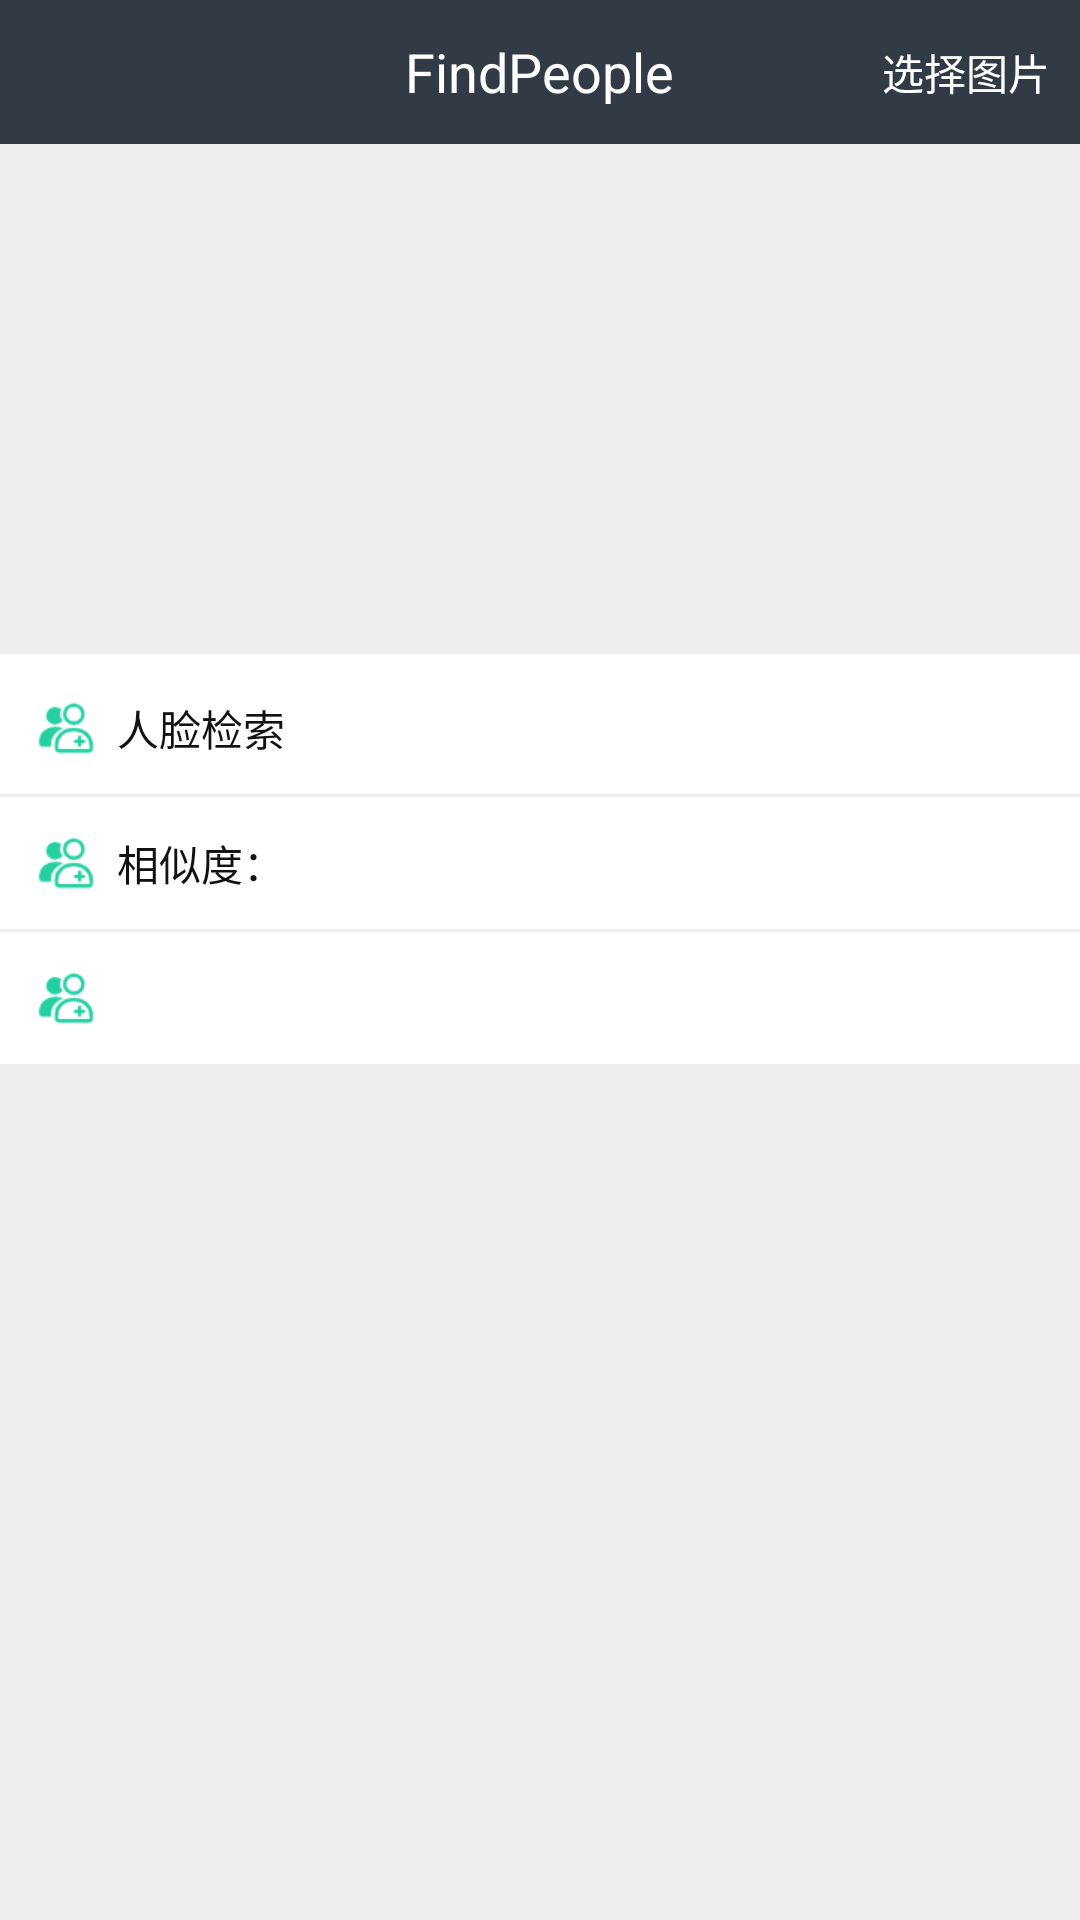

Write the Android layout XML for this screen, with the resource values it uses.
<!-- AndroidManifest.xml: application theme Theme.AppCompat.Light.NoActionBar -->
<!-- res/layout/activity_compare_face.xml -->
<?xml version="1.0" encoding="utf-8"?>
<RelativeLayout xmlns:android="http://schemas.android.com/apk/res/android"
    xmlns:app="http://schemas.android.com/apk/res-auto"
    xmlns:tools="http://schemas.android.com/tools"
    android:layout_width="match_parent"
    android:layout_height="match_parent"
    android:background="@color/root_bg_color"
    tools:context="com.yqy.photodo.FacePhotoHandle.DetectPhotoActivity">
    <ScrollView
        android:layout_width="match_parent"
        android:layout_height="wrap_content"
        android:scrollbars="none" >
        <LinearLayout
            android:layout_width="match_parent"
            android:layout_height="wrap_content"
            android:focusable="true"
            android:focusableInTouchMode="true"
            android:orientation="vertical" >
            
            <RelativeLayout
                android:layout_width="match_parent"
                android:background="@color/top_bg_color"
                android:layout_height="@dimen/title_bar_height">
                <TextView
                    android:layout_width="wrap_content"
                    android:layout_height="wrap_content"
                    android:text="FindPeople"
                    android:layout_centerInParent="true"
                    android:textColor="@color/white"
                    android:textSize="@dimen/title_main_text_size" />
                <TextView
                    android:id="@+id/choose_find_tv"
                    android:layout_width="wrap_content"
                    android:padding="10dp"
                    android:text="选择图片"
                    android:textSize="14dp"
                    android:textColor="@color/white"
                    android:layout_alignParentRight="true"
                    android:layout_centerVertical="true"
                    android:layout_height="wrap_content" />
            </RelativeLayout>
            
            <LinearLayout
                android:orientation="horizontal"
                android:layout_width="match_parent"
                android:layout_height="wrap_content">
                <ImageView
                    android:layout_gravity="center_horizontal"
                    android:id="@+id/tofind_img"
                    android:layout_width="0dp"
                    android:layout_weight="1"
                    android:layout_height="160dp" />
            </LinearLayout>

            <View  android:layout_height="8px"
                android:layout_marginTop="10dp"
                android:layout_width="match_parent"
                android:background="@color/white"
                />
            <TextView
                android:layout_width="match_parent"
                android:padding="10dp"
                android:text="人脸检索"
                android:drawableLeft="@drawable/photo_num"
                android:background="@color/white"
                android:gravity="center_vertical"
                android:drawablePadding="5dp"
                android:textColor="@color/title_black"
                android:layout_height="wrap_content" />
            <TextView
                android:id="@+id/isonepeoplenum_tv"
                android:text="相似度："
                android:layout_marginTop="1dp"
                android:layout_width="match_parent"
                android:padding="10dp"
                android:drawableLeft="@drawable/photo_num"
                android:background="@color/white"
                android:gravity="center_vertical"
                android:drawablePadding="5dp"
                android:textColor="@color/title_black"
                android:layout_height="wrap_content" />
            <TextView
                android:id="@+id/isonepeople_tv"
                android:layout_marginTop="1dp"
                android:layout_width="match_parent"
                android:padding="10dp"
                android:drawableLeft="@drawable/photo_num"
                android:background="@color/white"
                android:gravity="center_vertical"
                android:drawablePadding="5dp"
                android:textColor="@color/title_black"
                android:layout_height="wrap_content" />
        </LinearLayout>
    </ScrollView>
</RelativeLayout>
<!-- resources referenced by this layout -->
<resources>
  <color name="root_bg_color">#efeded</color>
  <color name="title_black">#121212</color>
  <color name="top_bg_color"> #323a45</color>
  <color name="white">#FFFFFF</color>
  <dimen name="title_bar_height">48.0dp</dimen>
  <dimen name="title_main_text_size">18sp</dimen>
  <!-- drawable photo_num: png bitmap (drawable-xhdpi, 1635 bytes) -->
</resources>
